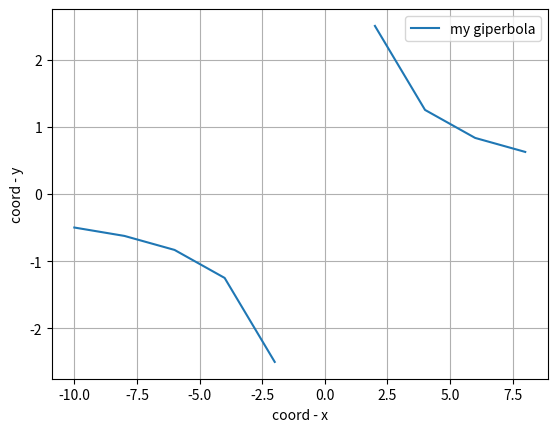

Write Python code to recreate this figure.
import matplotlib.pyplot as plt
import numpy as np

def giperbola_platter(k = 5,x = 3, xa =-10, xb = 10, dx = 2):
    
    x = np.arange(xa,xb,dx)
    y = k/x
    
    
    plt.plot(x,y,label="my giperbola")
    plt.xlabel("coord - x")
    plt.ylabel("coord - y")
    plt.legend()
    plt.grid()
    plt.show()
    
giperbola_platter()